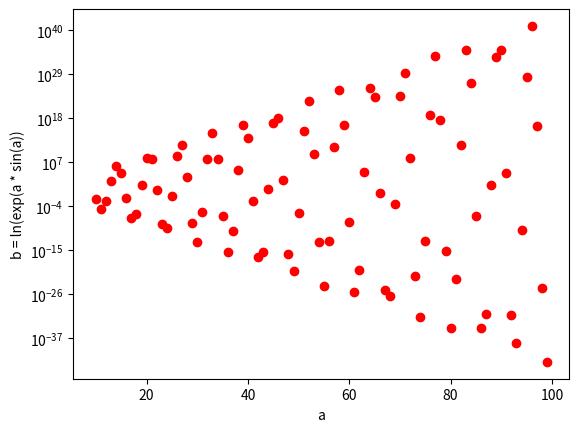

This chart was generated by the following Python code:
import numpy as np
import matplotlib.pyplot as plt
a = np.arange(10, 100)
plt.plot(a, np.exp((a) * np.sin(a)), 'ro')
plt.yscale('log')
plt.xlabel('a')
plt.ylabel('b = ln(exp(a * sin(a))')
plt.show()